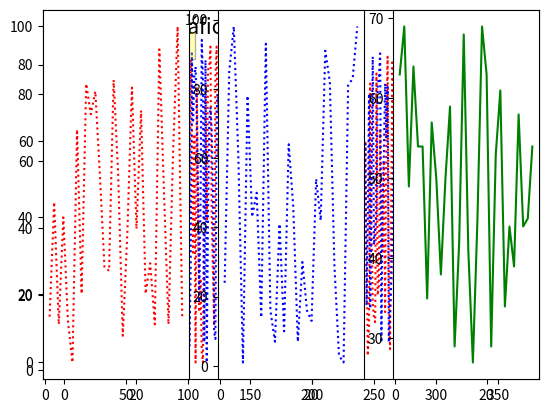
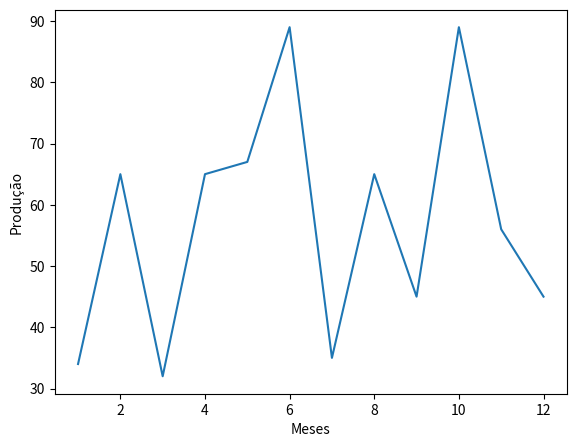
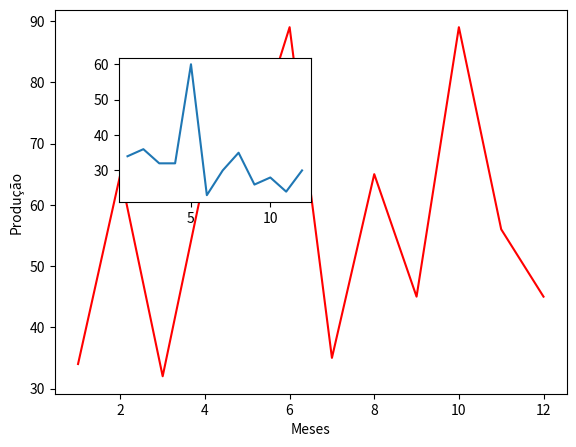
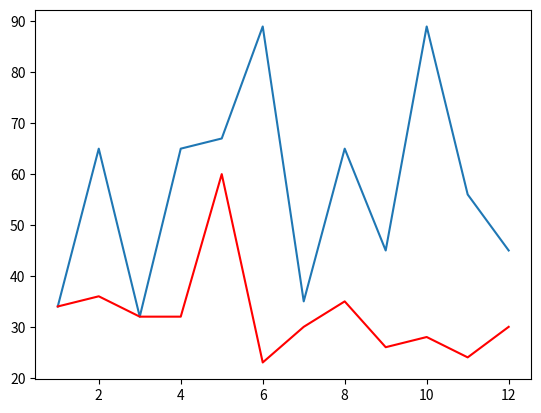
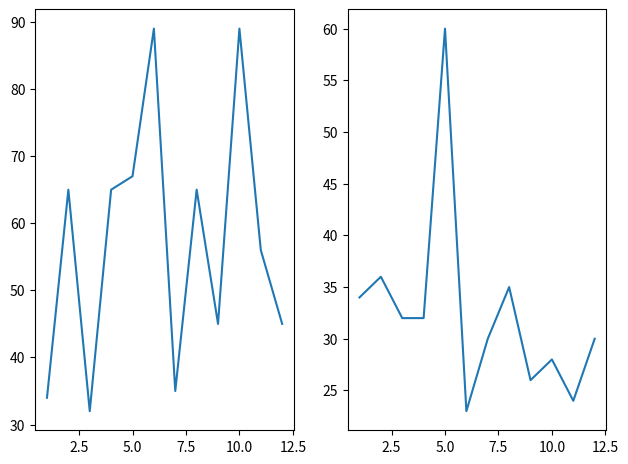
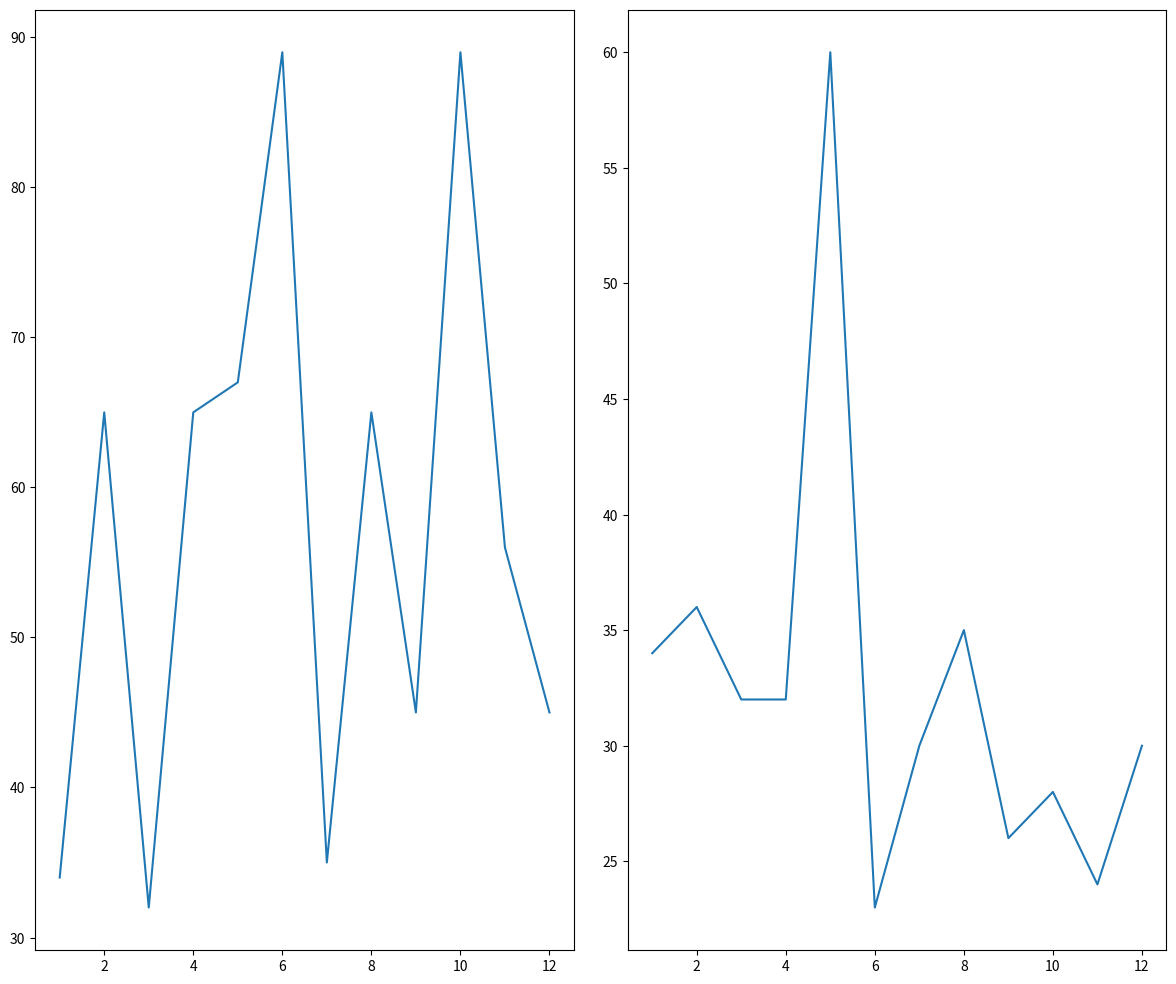

Reproduce these figures in Python, in order.
# A principal função dos fráficos é sumarizar, ou seja, mostrar de forma clara e objetiva um resumo visual das informações

import matplotlib.pyplot as plt
import random as rd

%matplotlib inline

dias = []

for i in range(1, 366):
    dias.append(i)
    
func01 = []
func02 = []

for i in range(1,366):
    x = rd.randint(0,100)
    func01.append(x)
    y = rd.randint(0,100)
    func02.append(y)

plt.plot(dias, func01, c='red', ls=':')
plt.plot(dias, func02, c='blue', ls=':')

#Trazendo uma dimensão menor: Meses

meses = []

for i in range(1, 31):
    meses.append(i)
    
func01 = []
func02 = []
func03 = []

for i in range(1,31):
    x = rd.randint(0,100)
    func01.append(x)
    y = rd.randint(0,100)
    func02.append(y)
    z = rd.randint(25,70)
    func03.append(z)

plt.plot(meses, func01, c='red', ls=':')
plt.plot(meses, func02, c='blue', ls=':')
plt.plot(meses, func03, c='green')

#Alterando o estilo do título com fontsize

plt.text(11,98,'Texto no gráfico', color='black', style='oblique', fontsize=15) #X, Y, Z

plt.plot(meses, func01, c='red', ls=':')
plt.plot(meses, func02, c='blue', ls=':')
plt.plot(meses, func03, c='green')

#Adicionando box

plt.text(11,93,'Texto no gráfico', color='black', style='oblique', weight='heavy', 
         bbox=dict(facecolor='yellow',alpha=0.30)) #X, Y, Z

plt.plot(meses, func01, c='red', ls=':')
plt.plot(meses, func02, c='blue', ls=':')
plt.plot(meses, func03, c='green')

#Adicionando anotações

plt.annotate(xy=(10,20), xytext=(12,90), text='Anotação', arrowprops=dict(arrowstyle='-'))

plt.plot(meses, func01, c='red', ls=':')
plt.plot(meses, func02, c='blue', ls=':')
plt.plot(meses, func03, c='green')

#Criando multigráficos

meses = []

for i in range(1, 31):
    meses.append(i)
    
func01 = []
func02 = []
func03 = []

for i in range(1,31):
    x = rd.randint(0,100)
    func01.append(x)
    y = rd.randint(0,100)
    func02.append(y)
    z = rd.randint(25,70)
    func03.append(z)

#Multigráficos

#(1,3,1) Uma linha / Três colunas / Primeiro gráfico
plt.subplot(1,3,1)
plt.plot(meses, func01, c='red', ls=':')

#(1,3,2) Uma linha / Três colunas / Segundo gráfico
plt.subplot(1,3,2)
plt.plot(meses, func02, c='blue', ls=':')

#(1,3,3) Uma linha / Três colunas / Terceiro gráfico
plt.subplot(1,3,3)
plt.plot(meses, func03, c='green')

#Eixos

x = [1,2,3,4,5,6,7,8,9,10,11,12]
y = [34,65,32,65,67,89,35,65,45,89,56,45]

#Trabalhando com orientação a objetos

figura = plt.figure() #Instância de um objeto dentro da variável figura
                      #O objeto é do tipo gráfico

#Esquerda, baixo, direita, alto

axes01 = figura.add_axes([0.1,0.1,0.8,0.8]) #Localização exata do gráfico
axes01.plot(x,y)                            #Plotagem dentro do gráfico
axes01.set_xlabel('Meses')
axes01.set_ylabel('Produção')

#Notação orientada a objetos - Gráficos sobrepostos
#Eixos

meses = [1,2,3,4,5,6,7,8,9,10,11,12]
func01 = [34,65,32,65,67,89,35,65,45,89,56,45]
func02 = [34,36,32,32,60,23,30,35,26,28,24,30]

#Trabalhando com orientação a objetos

figura = plt.figure()

#Esquerda, baixo, direita, alto

axes01 = figura.add_axes([0.1,0.1,0.8,0.8])
axes02 = figura.add_axes([0.2,0.5,0.3,0.3])

axes01.plot(meses, func01, c='red')
axes02.plot(meses, func02)

axes01.set_xlabel('Meses')
axes01.set_ylabel('Produção')

#Plotando dois gráficos no mesmo quadro

#Descompactando a tupla
fig, ax = plt.subplots() #fig é a figura
                         #ax é o eixo

#Plootando o gráfico 01 e o gráfico 02
ax.plot(meses, func01)
ax.plot(meses, func02, c='red')

#Dividindo o gráfico em linhas e colunas

fig, ax = plt.subplots(nrows=1, ncols=2)
plt.tight_layout()

ax[0].plot(meses, func01)
ax[1].plot(meses, func02)

#Aumentando o tamanho

fig, ax = plt.subplots(nrows=1, ncols=2, figsize=(12,10))

plt.tight_layout()

ax[0].plot(meses, func01, label='Funcionário 01')
ax[1].plot(meses, func02, label='Funcionário 02')

#Salvando o gráfico

fig.savefig('grafico.png')